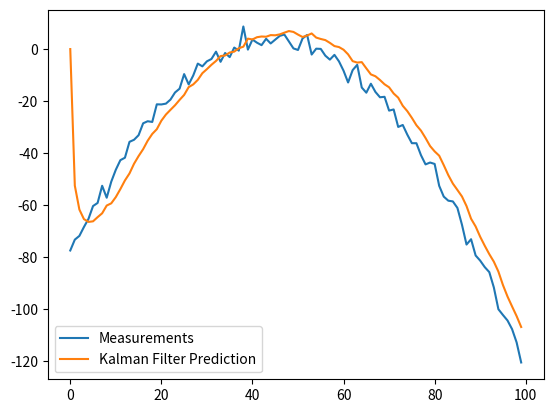

Write Python code to recreate this figure.
import numpy as np

class KalmanFilter(object):
    def __init__(self, F = None, B = None, H = None, Q = None, R = None, 
P = None, x0 = None):

        if(F is None or H is None):
            raise ValueError("Set proper system dynamics.")

        self.n = F.shape[1]
        self.m = H.shape[1]

        self.F = F
        self.H = H
        self.B = 0 if B is None else B
        self.Q = np.eye(self.n) if Q is None else Q
        self.R = np.eye(self.n) if R is None else R
        self.P = np.eye(self.n) if P is None else P
        self.x = np.zeros((self.n, 1)) if x0 is None else x0

    def predict(self, u = 0):
        self.x = np.dot(self.F, self.x) + np.dot(self.B, u)
        self.P = np.dot(np.dot(self.F, self.P), self.F.T) + self.Q
        return self.x

    def update(self, z):
        y = z - np.dot(self.H, self.x)
        S = self.R + np.dot(self.H, np.dot(self.P, self.H.T))
        K = np.dot(np.dot(self.P, self.H.T), np.linalg.inv(S))
        self.x = self.x + np.dot(K, y)
        I = np.eye(self.n)
        self.P = np.dot(np.dot(I - np.dot(K, self.H), self.P), 
        	(I - np.dot(K, self.H)).T) + np.dot(np.dot(K, self.R), 
K.T)

def example():
	dt = 1.0/60
	F = np.array([[1, dt, 0], [0, 1, dt], [0, 0, 1]])
	H = np.array([1, 0, 0]).reshape(1, 3)
	Q = np.array([[0.05, 0.05, 0.0], [0.05, 0.05, 0.0], [0.0, 0.0, 
0.0]])
	R = np.array([0.5]).reshape(1, 1)

	x = np.linspace(-10, 10, 100)
	measurements = - (x**2 + 2*x - 2)  + np.random.normal(0, 2, 100)

	kf = KalmanFilter(F = F, H = H, Q = Q, R = R)
	predictions = []

	for z in measurements:
		predictions.append(np.dot(H,  kf.predict())[0])
		kf.update(z)

	import matplotlib.pyplot as plt
	plt.plot(range(len(measurements)), measurements, label = 
'Measurements')
	plt.plot(range(len(predictions)), np.array(predictions), label = 
'Kalman Filter Prediction')
	plt.legend()
	plt.show()

if __name__ == '__main__':
    example()
